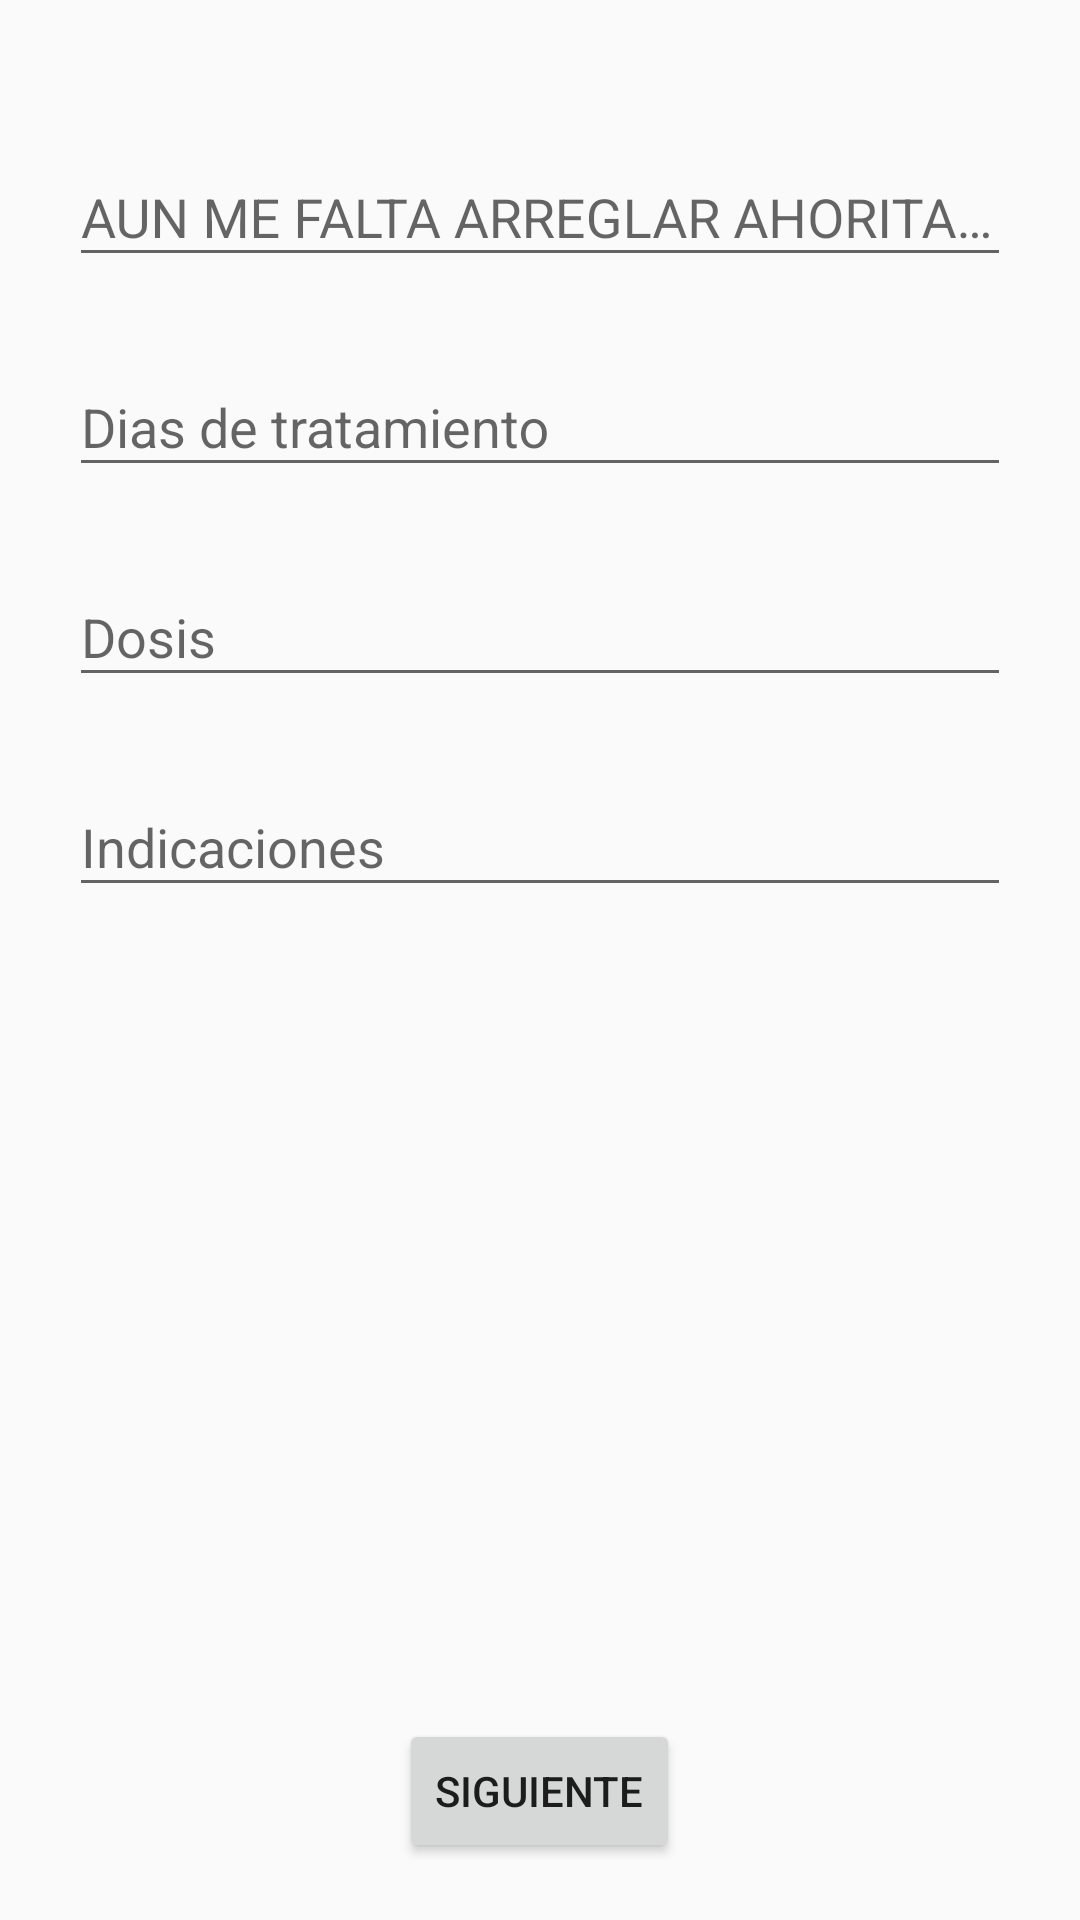

Produce the Android XML layout that renders to this screen, including the resource entries it uses.
<!-- AndroidManifest.xml: application theme AppTheme -->
<!-- res/layout/activity_nuevo_medicamento_dos.xml -->
<RelativeLayout xmlns:android="http://schemas.android.com/apk/res/android"
    android:orientation="vertical"
    xmlns:app="http://schemas.android.com/apk/res-auto"
    android:layout_width="match_parent"
    android:layout_height="match_parent">

    

    <android.support.design.widget.TextInputLayout
        android:id="@+id/lbl_NombreMedicament"
        android:layout_width="match_parent"
        android:layout_height="wrap_content"
        android:layout_marginTop="40dp"
        android:layout_marginRight="23dp"
        android:layout_marginLeft="23dp">

        <EditText
            android:id="@+id/txt_NombreMedicament"
            android:layout_width="match_parent"
            android:layout_height="wrap_content"
            android:hint="AUN ME FALTA ARREGLAR AHORITA VOY A ZZZZ" />
    </android.support.design.widget.TextInputLayout>

    <android.support.design.widget.TextInputLayout
        android:id="@+id/lbl_DiasDeMedicament"
        android:layout_width="match_parent"
        android:layout_height="wrap_content"
        android:layout_marginTop="110dp"
        android:layout_marginRight="23dp"
        android:layout_marginLeft="23dp">

        <EditText
            android:id="@+id/txt_DiasDeMedicament"
            android:layout_width="match_parent"
            android:layout_height="wrap_content"
            android:contextClickable="false"
            android:focusable="false"
            android:focusableInTouchMode="false"
            android:hint="Dias de tratamiento" />
    </android.support.design.widget.TextInputLayout>

    <android.support.design.widget.TextInputLayout
        android:id="@+id/lbl_dosis"
        android:layout_width="match_parent"
        android:layout_height="wrap_content"
        android:layout_marginTop="180dp"
        android:layout_marginRight="23dp"
        android:layout_marginLeft="23dp">

        <EditText
            android:id="@+id/txt_dosis"
            android:layout_width="match_parent"
            android:layout_height="wrap_content"
            android:contextClickable="false"
            android:focusable="false"
            android:focusableInTouchMode="false"
            android:hint="Dosis" />
    </android.support.design.widget.TextInputLayout>

    

    <android.support.design.widget.TextInputLayout
        android:id="@+id/lbl_indicaciones"
        android:layout_width="match_parent"
        android:layout_height="wrap_content"
        android:layout_marginTop="250dp"
        android:layout_marginRight="23dp"
        android:layout_marginLeft="23dp">

        <EditText
            android:id="@+id/txt_indicaciones"
            android:layout_width="match_parent"
            android:layout_height="wrap_content"
            android:inputType="textMultiLine"
            android:ems="5"
            android:hint="Indicaciones" />
    </android.support.design.widget.TextInputLayout>

    <Button
        android:text="Siguiente"
        android:layout_width="wrap_content"
        android:layout_height="wrap_content"
        android:layout_alignParentBottom="true"
        android:layout_centerHorizontal="true"
        android:layout_marginBottom="19dp"
        android:id="@+id/btnSiguiente" />


</RelativeLayout>
<!-- resources referenced by this layout -->
<resources>
  <style name="AppTheme" parent="Theme.AppCompat.Light.DarkActionBar">
          
          <item name="colorPrimary">@color/colorPrimary</item>
          <item name="colorPrimaryDark">@color/colorPrimaryDark</item>
          <item name="colorAccent">@color/colorAccent</item>
      </style>
  <color name="colorPrimary">#59023B</color>
  <color name="colorPrimaryDark">#231E2D</color>
  <color name="colorAccent">#69043B</color>
</resources>
